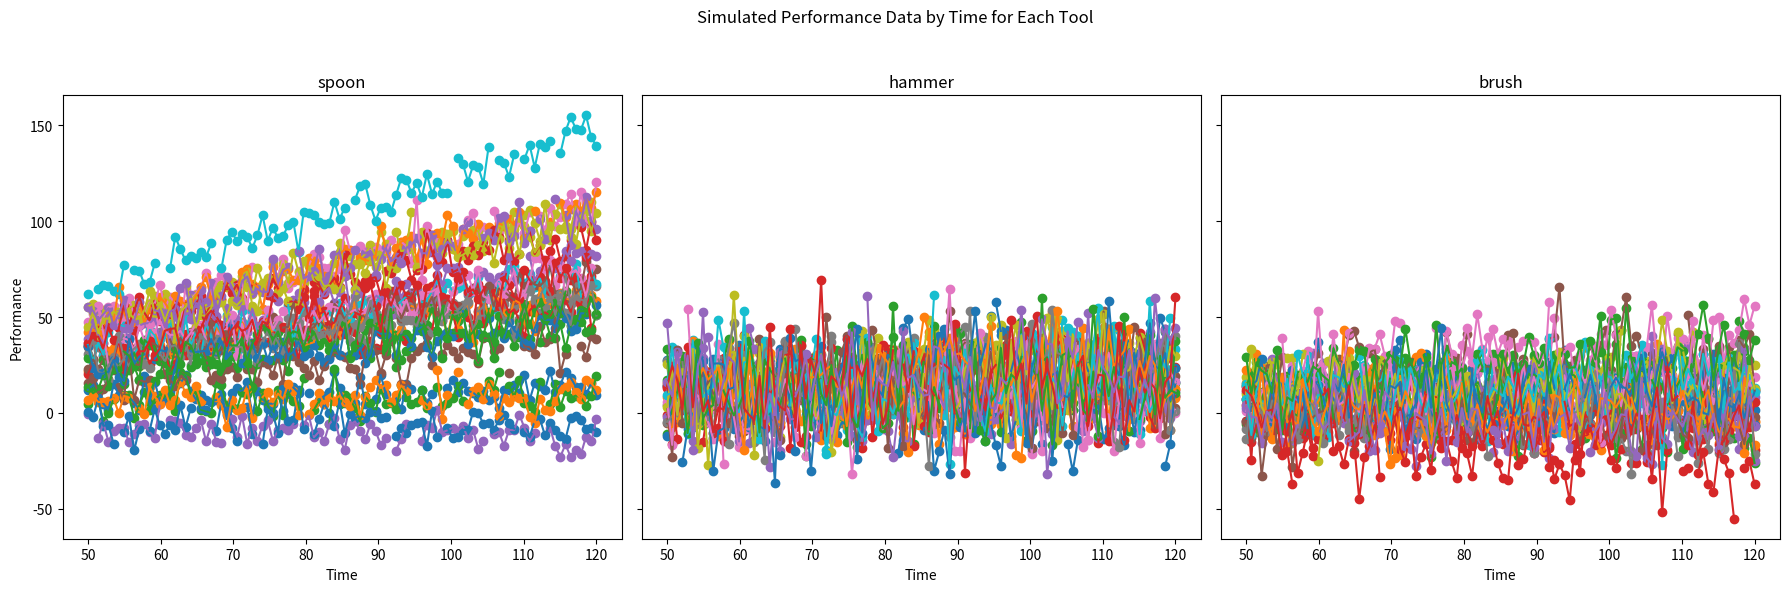

Here is the Python script that generated this plot:
import numpy as np
import pandas as pd
import matplotlib.pyplot as plt



def set_and_record_seed(seed=None):
    if seed is None:
        seed = np.random.randint(0, 1000000)  # Generate a random seed if not provided
    np.random.seed(seed)
    print(f"The seed used was: {seed}")
    return seed

seed = set_and_record_seed()


# Define the time variable ranging from 50 to 120 in steps of 0.25
time = np.linspace(50, 120, num=100)  # Same number of steps as before

# Number of subjects
n_subjects = 25

# Define the tools
tools = ['spoon', 'hammer', 'brush']

# Define intercept and slope parameters together for each tool
tool_params = {
    'spoon': {'intercept_mean': 5, 'intercept_std_dev': 4, 'slope_mean': 0.5, 'slope_std_dev': 0.3, 'noise': 6},
    'hammer': {'intercept_mean': 5, 'intercept_std_dev': 2, 'slope_mean': 0.1, 'slope_std_dev': 0.05, 'noise': 15},
    'brush': {'intercept_mean': 3, 'intercept_std_dev': 2, 'slope_mean': 0.05, 'slope_std_dev': 0.1, 'noise': 11}
}

# Generate intercepts and slopes for each tool
true_params = {
    tool: {
        'intercepts': np.random.normal(loc=tool_params[tool]['intercept_mean'], scale=tool_params[tool]['intercept_std_dev'], size=n_subjects),
        'slopes': np.random.normal(loc=tool_params[tool]['slope_mean'], scale=tool_params[tool]['slope_std_dev'], size=n_subjects)
    }
    for tool in tools
}

# Simulate performance data with noise
performance_data = []

for tool in tools:
    for i in range(n_subjects):
        performance = true_params[tool]['intercepts'][i] + true_params[tool]['slopes'][i] * time + np.random.normal(0, tool_params[tool]['noise'], size=len(time))
        subject_data = pd.DataFrame({
            'subject': i+1,
            'time': time,
            'performance': performance,
            'tool': tool
        })
        # Introduce random missing data (about 10% missing)
        missing_indices = np.random.choice(subject_data.index, size=int(len(subject_data) * 0.1), replace=False)
        subject_data.loc[missing_indices, 'performance'] = np.nan
        
        performance_data.append(subject_data)

# Combine all subjects' data into one DataFrame
df = pd.concat(performance_data)

# Plot the simulated data for each tool in separate subplots
fig, axes = plt.subplots(1, 3, figsize=(18, 6), sharey=True)

for idx, tool in enumerate(tools):
    ax = axes[idx]
    for i in range(n_subjects):
        subject_data = df[(df['subject'] == i+1) & (df['tool'] == tool)]
        ax.plot(subject_data['time'], subject_data['performance'], label=f'Subject {i+1}')
        ax.scatter(subject_data['time'], subject_data['performance'])
    ax.set_title(f'{tool}')
    ax.set_xlabel('Time')
    if idx == 0:
        ax.set_ylabel('Performance')

plt.suptitle('Simulated Performance Data by Time for Each Tool')
plt.tight_layout(rect=[0, 0, 1, 0.95])
plt.show()

# Save the data to a CSV file
df.to_csv(r'C:\Users\<user>\Desktop\DevStart\resources\Stats\LM_SimulatedData.csv', index=False)
